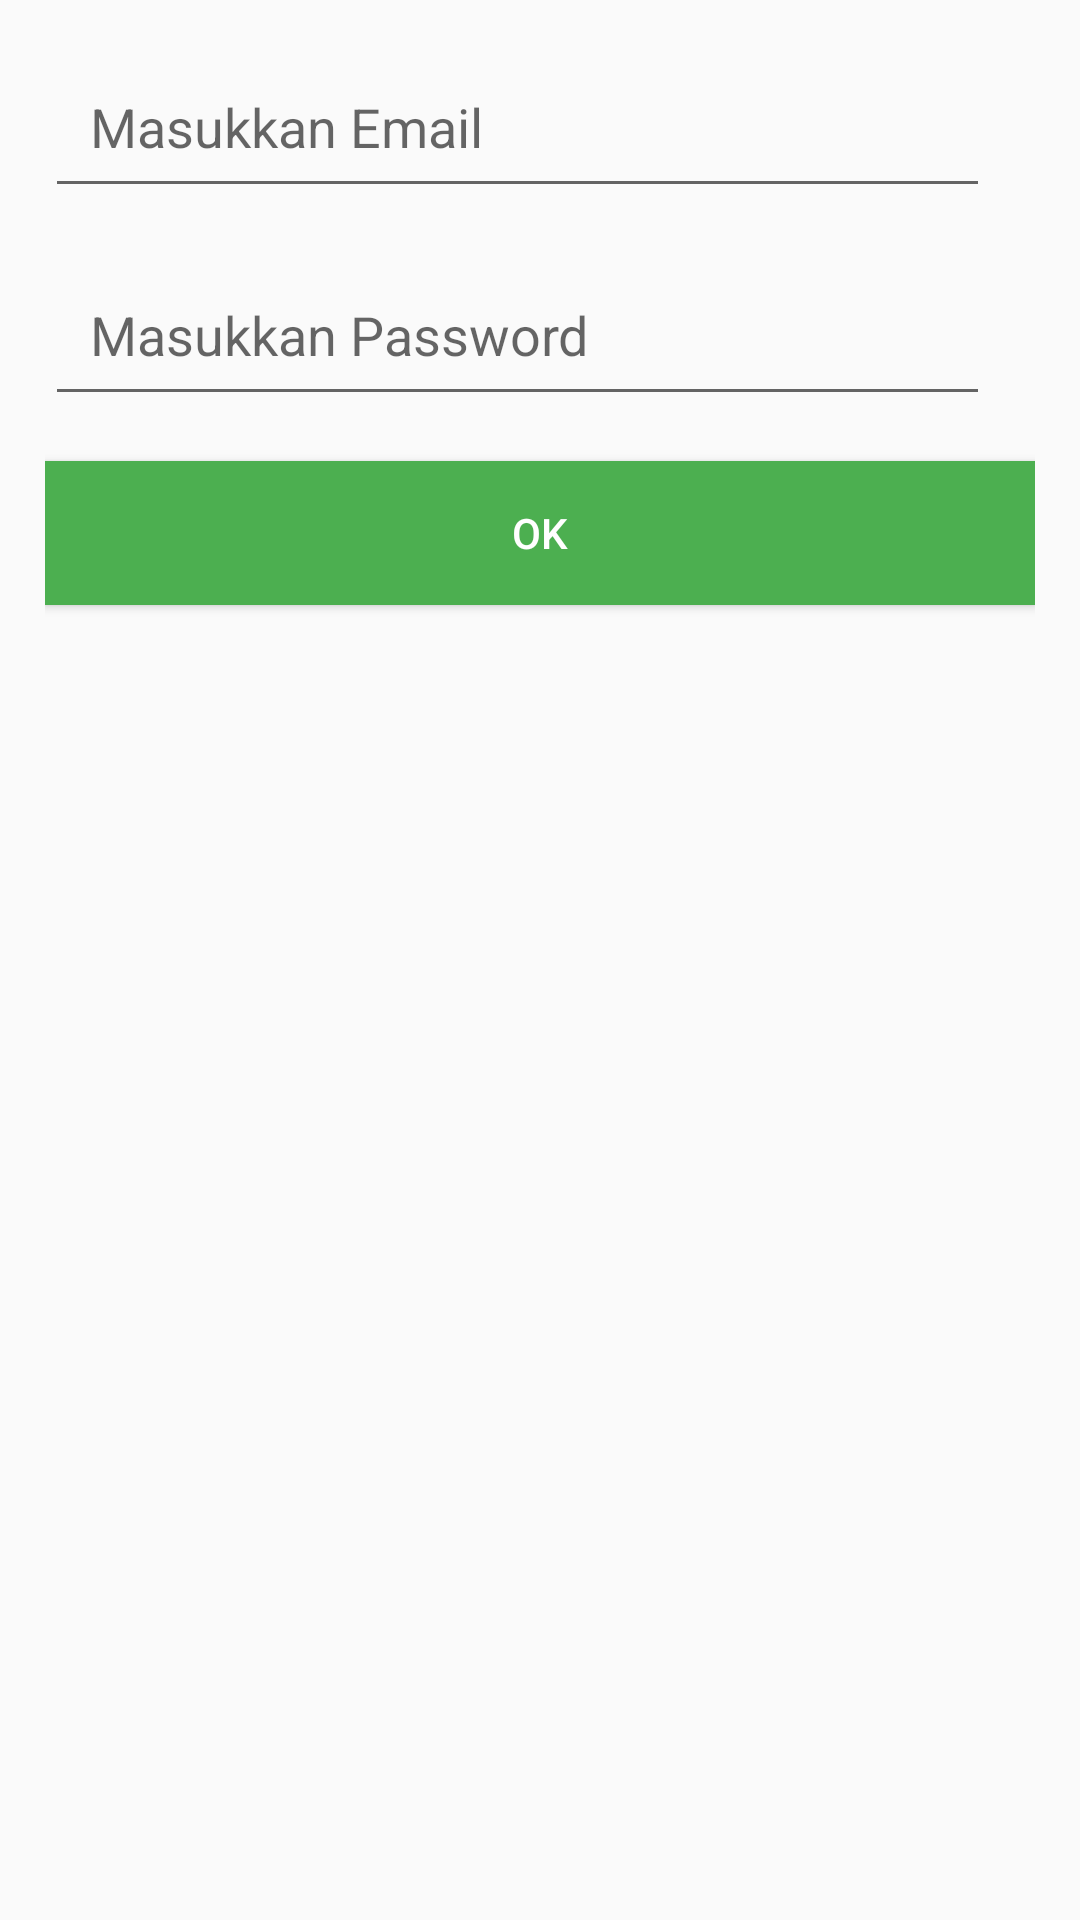

This screen was rendered from an Android layout file. Write that file and the resources it references.
<!-- AndroidManifest.xml: application theme AppTheme -->
<!-- res/layout/activity_login.xml -->
<?xml version="1.0" encoding="utf-8"?>
<RelativeLayout xmlns:android="http://schemas.android.com/apk/res/android"
    android:layout_width="match_parent"
    android:layout_height="match_parent"
    android:orientation="vertical"
    android:padding="@dimen/space_15">

    <EditText
        android:id="@+id/et_email"
        android:layout_width="match_parent"
        android:layout_height="wrap_content"
        android:layout_marginRight="@dimen/space_15"
        android:hint="@string/masukkan_email"
        android:inputType="textEmailAddress"
        android:padding="@dimen/space_15" />


    <EditText
        android:id="@+id/et_password"
        android:layout_width="match_parent"
        android:layout_height="wrap_content"
        android:layout_below="@id/et_email"
        android:layout_marginRight="@dimen/space_15"
        android:layout_marginTop="@dimen/space_15"
        android:hint="Masukkan Password"
        android:inputType="textPassword"
        android:padding="@dimen/space_15" />

    <Button
        android:onClick="ok"
        android:id="@+id/btn_ok"
        android:layout_width="match_parent"
        android:layout_height="wrap_content"
        android:layout_below="@+id/et_password"
        android:layout_marginTop="@dimen/space_15"
        android:background="@color/colorPrimary"
        android:text="OK"
        android:textColor="@color/putih" />


</RelativeLayout>
<!-- resources referenced by this layout -->
<resources>
  <color name="colorPrimary">#4CAF50</color>
  <color name="putih">#FFFFFF</color>
  <dimen name="space_15">15dp</dimen>
  <string name="masukkan_email">Masukkan Email</string>
  <style name="AppTheme" parent="Theme.AppCompat.Light.DarkActionBar">
          
          <item name="colorPrimary">@color/colorPrimary</item>
          <item name="colorPrimaryDark">@color/colorPrimaryDark</item>
          <item name="colorAccent">@color/colorAccent</item>
      </style>
  <color name="colorPrimaryDark">#388E3C</color>
  <color name="colorAccent">#795548</color>
</resources>
